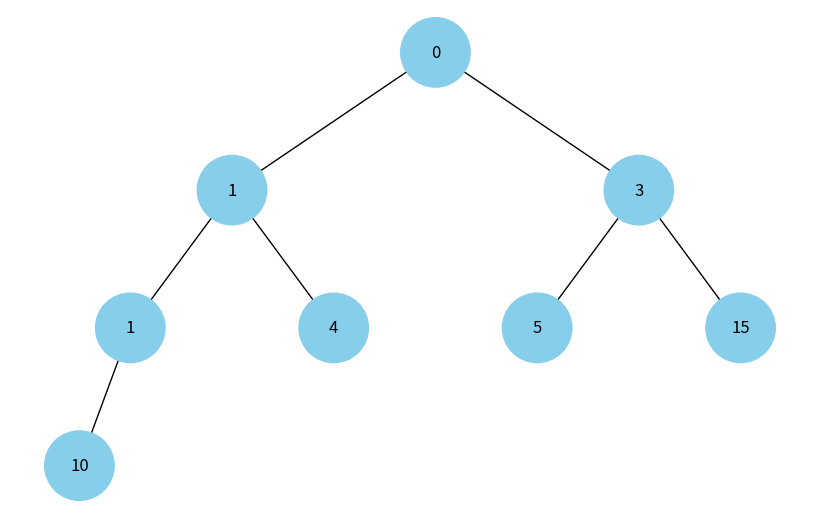

Source code (Python):
import uuid
import heapq

import networkx as nx
import matplotlib.pyplot as plt


class Node:
    def __init__(self, key, color="skyblue"):
        self.left = None
        self.right = None
        self.val = key
        self.color = color # Додатковий аргумент для зберігання кольору вузла
        self.id = str(uuid.uuid4()) # Унікальний ідентифікатор для кожного вузла

    def to_heap_list(self):
        heap_list = []

        def inorder_traversal(node):
            if node:
                inorder_traversal(node.left)
                heap_list.append(node.val)
                inorder_traversal(node.right)

        inorder_traversal(self)
        return heap_list

    def __lt__(self, other):
        return self.val < other.val

def add_heap_edges(graph, heap, pos, index=0, x=0, y=0, layer=1):
    if index < len(heap):
        node = heap[index]
        graph.add_node(node.id, color=node.color, label=node.val)
        if 2 * index + 1 < len(heap):
            graph.add_edge(node.id, heap[2 * index + 1].id)
            l = x - 1 / 2**layer
            pos[heap[2 * index + 1].id] = (l, y - 1)
            add_heap_edges(
                graph, heap, pos, 2 * index + 1, x=l, y=y - 1, layer=layer + 1
            )
        if 2 * index + 2 < len(heap):
            graph.add_edge(node.id, heap[2 * index + 2].id)
            r = x + 1 / 2**layer
            pos[heap[2 * index + 2].id] = (r, y - 1)
            add_heap_edges(
                graph, heap, pos, 2 * index + 2, x=r, y=y - 1, layer=layer + 1
            )


# visualize_heap
def draw_heap(heap):
    heap_graph = nx.DiGraph()
    pos = {heap[0].id: (0, 0)}
    add_heap_edges(heap_graph, heap, pos)

    colors = [node[1]["color"] for node in heap_graph.nodes(data=True)]
    labels = {node[0]: node[1]["label"] for node in heap_graph.nodes(data=True)}

    plt.figure(figsize=(8, 5))
    nx.draw(
        heap_graph,
        pos=pos,
        labels=labels,
        arrows=False,
        node_size=2500,
        node_color=colors,
    )
    plt.show()

heap = [Node(0), Node(4), Node(5), Node(10), Node(1), Node(3), Node(15), Node(1)]
heapq.heapify(heap)

# Відображення бінарної купи
draw_heap(heap)
